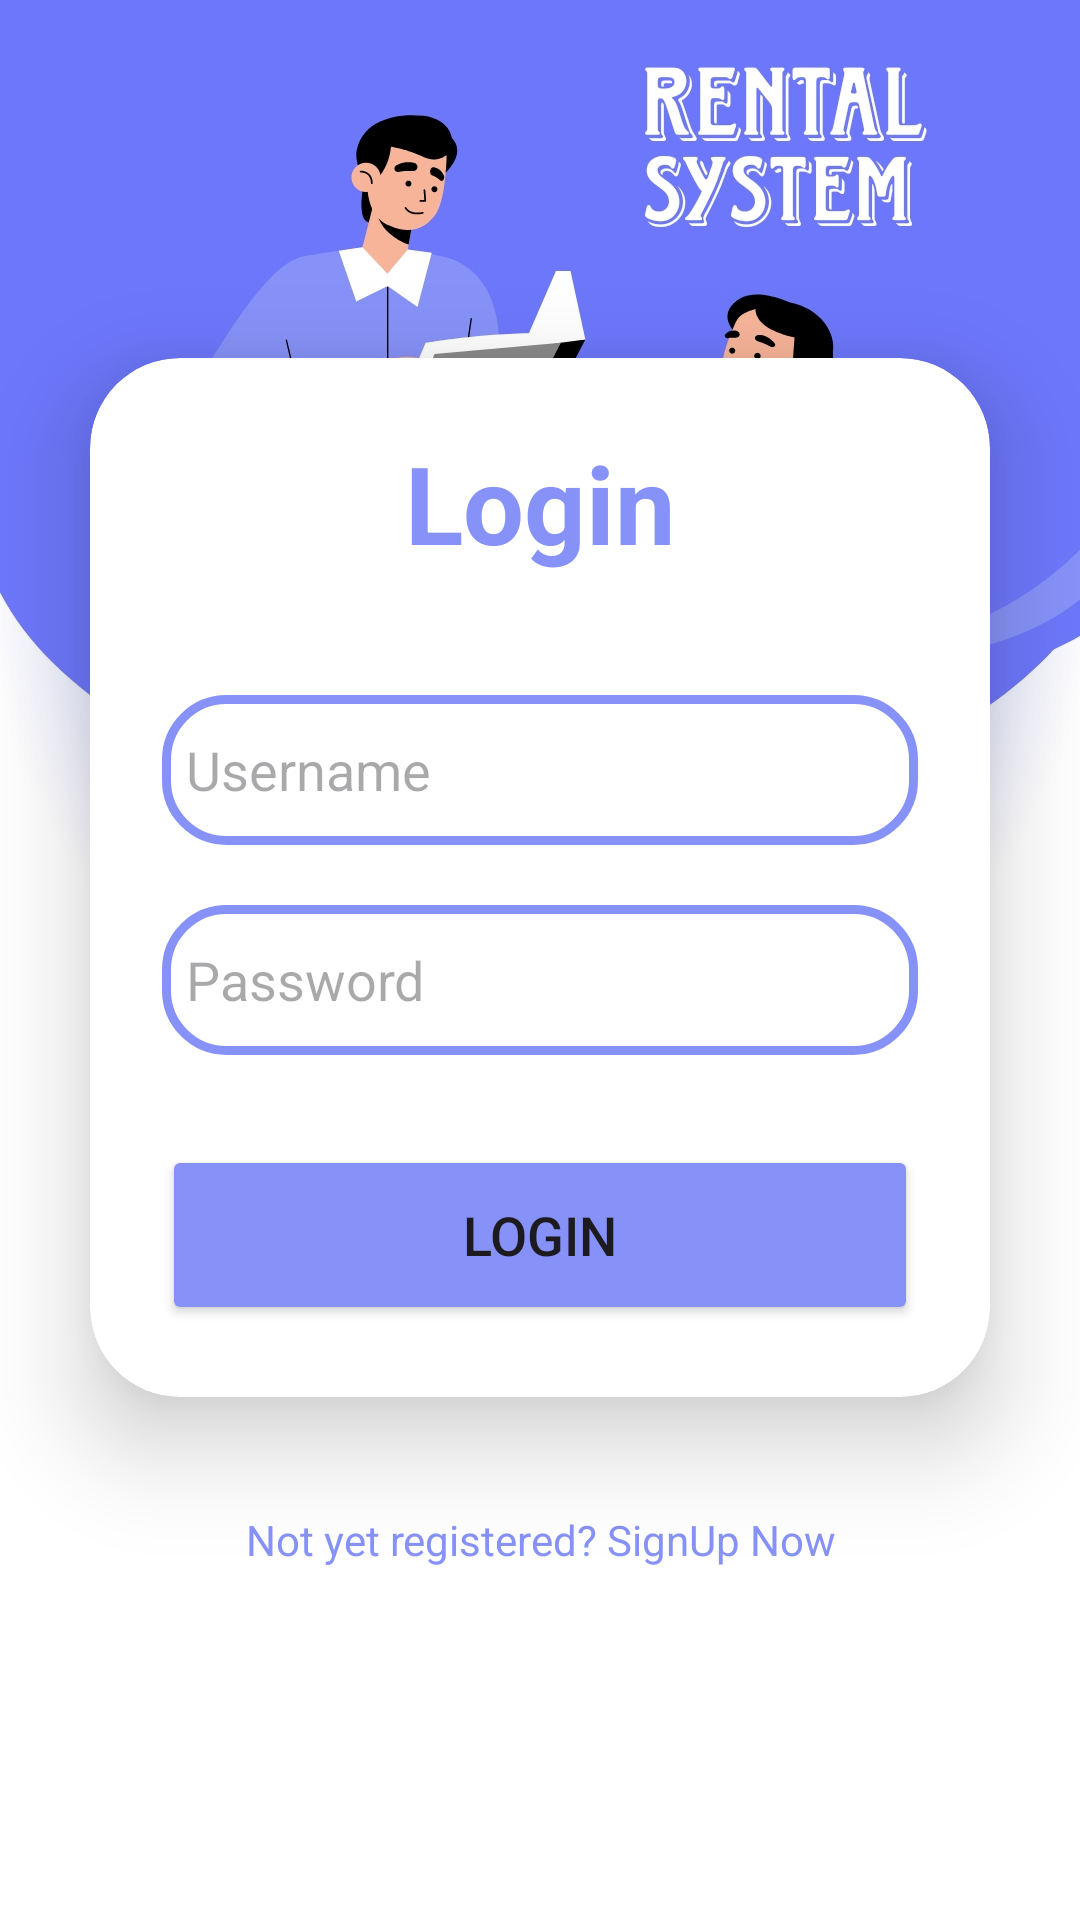

Reconstruct the res/layout file that produces this screen, plus the resources it refers to.
<!-- AndroidManifest.xml: application theme Theme.RentalSystem -->
<!-- res/layout/activity_main.xml -->
<?xml version="1.0" encoding="utf-8"?>
<LinearLayout
    xmlns:android="http://schemas.android.com/apk/res/android"
    xmlns:app="http://schemas.android.com/apk/res-auto"
    xmlns:tools="http://schemas.android.com/tools"
    xmlns:card_view="http://schemas.android.com/apk/res-auto"
    android:layout_width="match_parent"
    android:layout_height="match_parent"
    android:orientation="vertical"
    android:gravity="center"
    android:background="@drawable/loginbkg"
    tools:context=".MainActivity">

    <androidx.cardview.widget.CardView
        android:layout_width="match_parent"
        android:layout_height="wrap_content"
        android:layout_margin="30dp"
        app:cardCornerRadius="30dp"
        app:cardElevation="20dp"
        android:background="@drawable/custom_edittext">

        <LinearLayout
            android:layout_width="match_parent"
            android:layout_height="wrap_content"
            android:orientation="vertical"
            android:layout_gravity="center_horizontal"
            android:padding="24dp">


            <TextView
                android:layout_width="match_parent"
                android:layout_height="wrap_content"
                android:text="Login"
                android:id="@+id/loginText"
                android:textSize="36sp"
                android:textAlignment="center"
                android:textStyle="bold"
                android:textColor="@color/purple"/>

            <EditText
                android:layout_width="match_parent"
                android:layout_height="50dp"
                android:id="@+id/username"
                android:background="@drawable/custom_edittext"
                android:drawableLeft="@drawable/person"
                android:drawablePadding="8dp"
                android:hint="Username"
                android:padding="8dp"
                android:textColor="@color/black"
                android:textColorHighlight="@color/cardview_dark_background"
                android:layout_marginTop="40dp"/>

            <EditText
                android:layout_width="match_parent"
                android:layout_height="50dp"
                android:id="@+id/password"
                android:background="@drawable/custom_edittext"
                android:drawableLeft="@drawable/lock"
                android:drawablePadding="8dp"
                android:hint="Password"
                android:padding="8dp"
                android:inputType="textPassword"
                android:textColor="@color/black"
                android:textColorHighlight="@color/cardview_dark_background"
                android:layout_marginTop="20dp"/>

            <Button

                android:layout_width="match_parent"
                android:layout_height="60dp"
                android:id="@+id/loginButton"
                android:text="Login"
                android:textSize="18sp"
                android:layout_marginTop="30dp"
                android:backgroundTint="@color/purple"
                app:cornerRadius = "20dp"/>

        </LinearLayout>

    </androidx.cardview.widget.CardView>

    <TextView
        android:layout_width="wrap_content"
        android:layout_height="wrap_content"
        android:padding="8dp"
        android:text="Not yet registered? SignUp Now"
        android:textSize="14sp"
        android:textAlignment="center"
        android:id="@+id/signupText"
        android:onClick="gotoRegister"
        android:textColor="@color/purple"
        android:layout_marginBottom="20dp"/>

</LinearLayout>
<!-- resources referenced by this layout -->
<resources>
  <color name="black">#FF000000</color>
  <color name="purple">#8692f7</color>
  <!-- drawable custom_edittext (drawable) -->
  <?xml version="1.0" encoding="utf-8"?>
  <shape xmlns:android="http://schemas.android.com/apk/res/android"
      android:shape="rectangle">
  
  
      <stroke
          android:width="3dp"
          android:color="@color/purple"/>
      <corners
          android:radius="20dp"/>
  </shape>
  <!-- drawable loginbkg: jpg bitmap (drawable, 201433 bytes) -->
  <style name="Theme.RentalSystem" parent="Base.Theme.RentalSystem" />
  <style name="Base.Theme.RentalSystem" parent="Theme.Material3.Light.NoActionBar">
          
  
          
      </style>
</resources>
